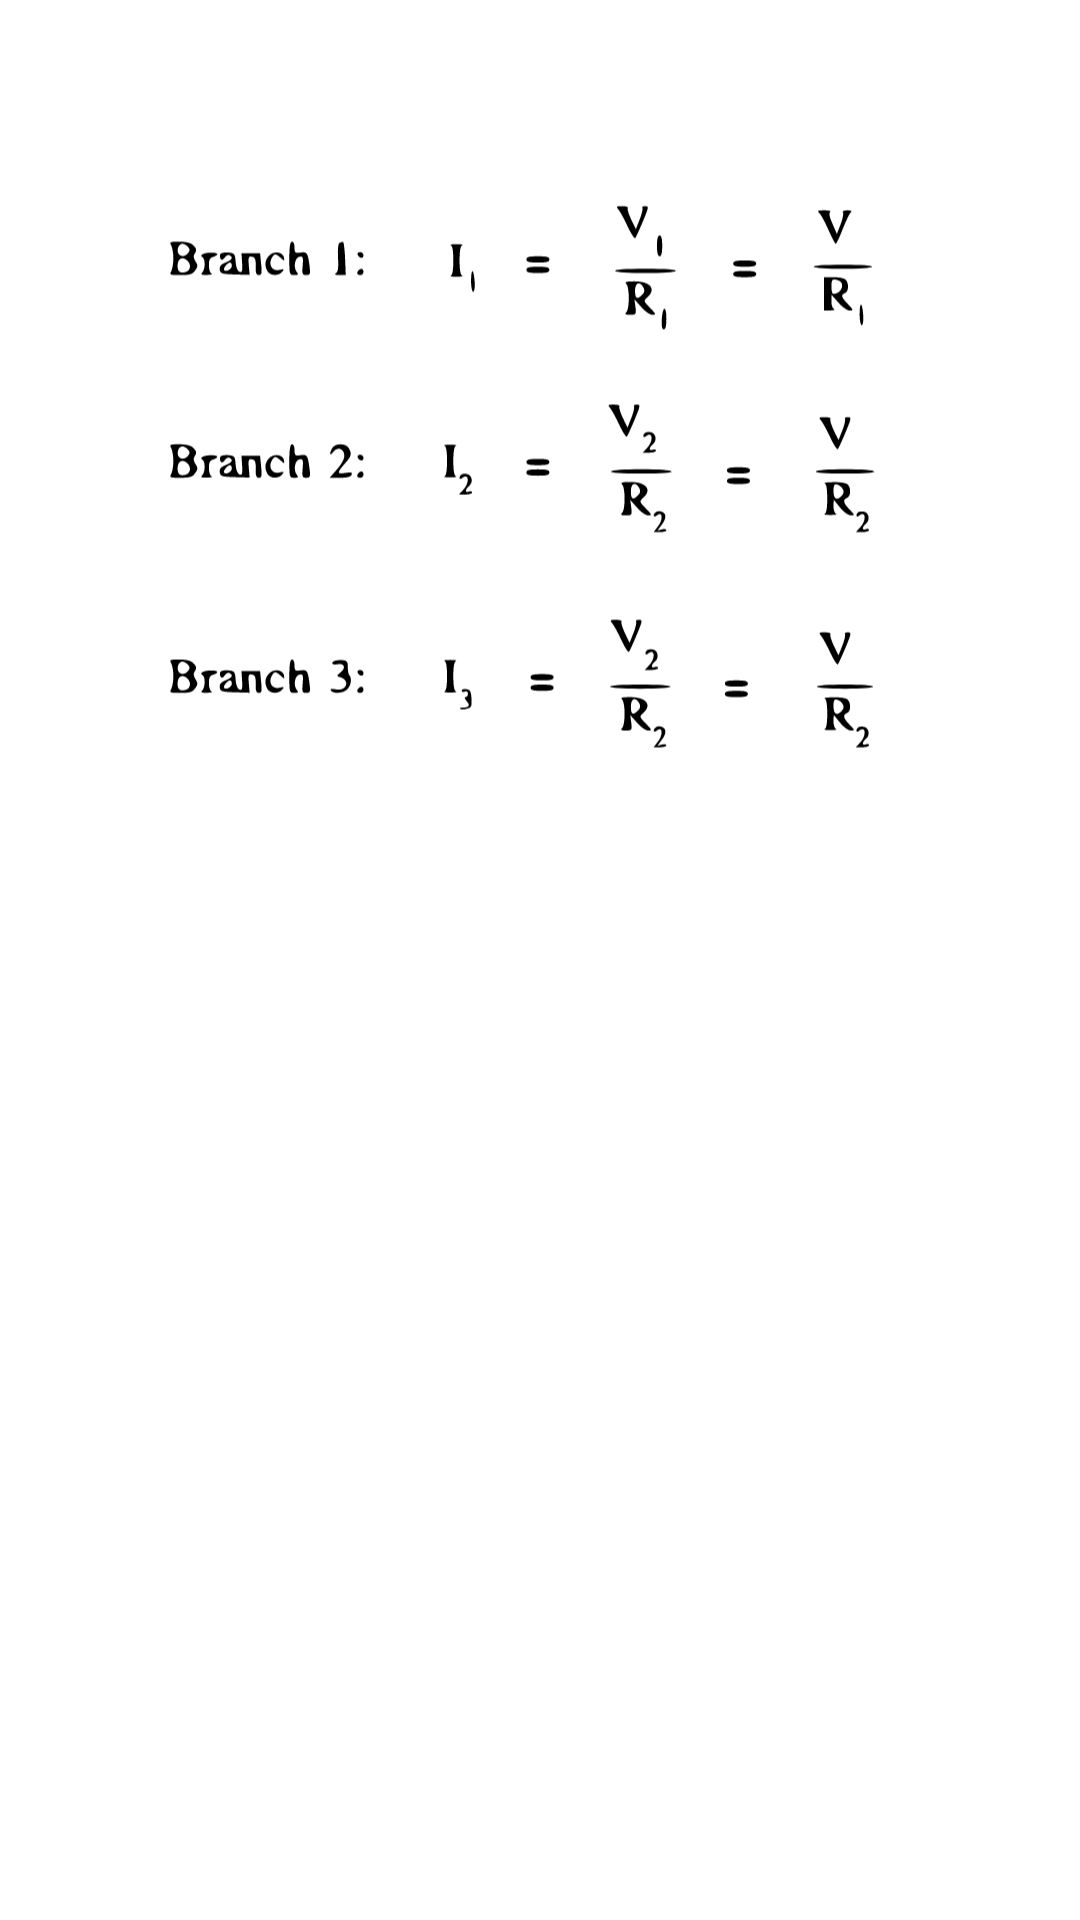

Android layout source for this screen:
<!-- AndroidManifest.xml: application theme Theme.ElectricalCircuitCalculator -->
<!-- res/layout/activity_img2.xml -->
<?xml version="1.0" encoding="utf-8"?>
<androidx.appcompat.widget.LinearLayoutCompat xmlns:android="http://schemas.android.com/apk/res/android"
    xmlns:app="http://schemas.android.com/apk/res-auto"
    xmlns:tools="http://schemas.android.com/tools"
    android:layout_width="match_parent"
    android:layout_height="match_parent"
    tools:context=".imgActivity2">

    <ImageView
        android:id="@+id/imageView"
        android:layout_width="wrap_content"
        android:layout_height="wrap_content"
        app:srcCompat="@drawable/ic_parallel_circuit_parallel_current_calculations" />
</androidx.appcompat.widget.LinearLayoutCompat>
<!-- resources referenced by this layout -->
<resources>
  <!-- drawable ic_parallel_circuit_parallel_current_calculations: vector/xml drawable (drawable, 21934 chars, omitted) -->
  <style name="Theme.ElectricalCircuitCalculator" parent="Theme.MaterialComponents.DayNight.DarkActionBar">
          
          <item name="colorPrimary">@color/purple_500</item>
          <item name="colorPrimaryVariant">@color/purple_700</item>
          <item name="colorOnPrimary">@color/white</item>
          
          <item name="colorSecondary">@color/teal_200</item>
          <item name="colorSecondaryVariant">@color/teal_700</item>
          <item name="colorOnSecondary">@color/black</item>
          
          <item name="android:statusBarColor" tools:targetApi="l">?attr/colorPrimaryVariant</item>
          
      </style>
  <color name="purple_500">#14a7cc</color>
  <color name="purple_700">#FF3700B3</color>
  <color name="white">#FFFFFFFF</color>
  <color name="teal_200">#FF03DAC5</color>
  <color name="teal_700">#FF018786</color>
  <color name="black">#FF000000</color>
</resources>
